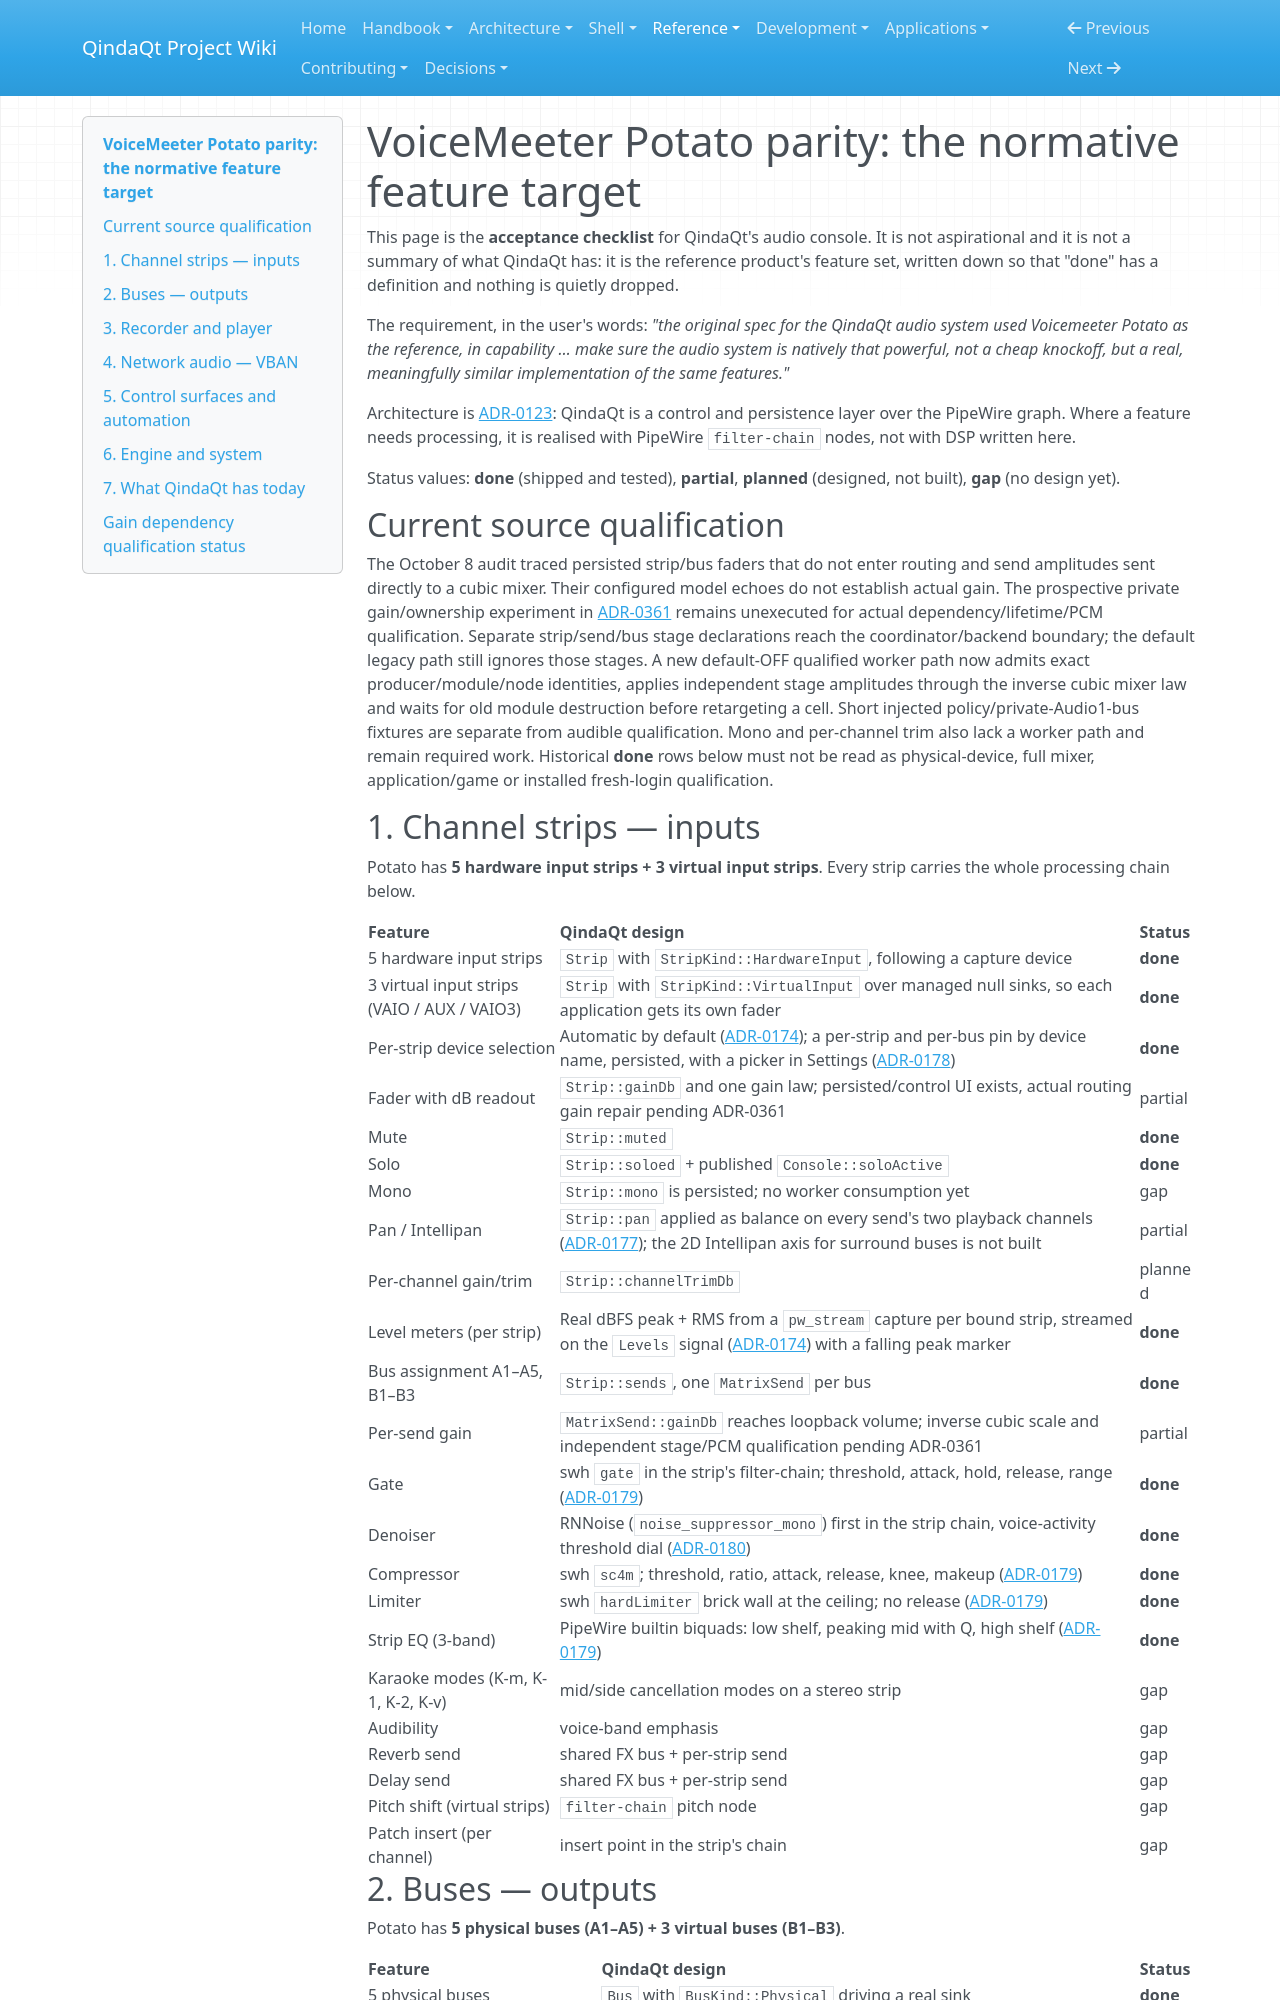

repository: Es00bac/QindaQt · page: reference/voicemeeter-potato-parity.html · generator: mkdocs

# VoiceMeeter Potato parity: the normative feature target

This page is the **acceptance checklist** for QindaQt's audio console. It is not
aspirational and it is not a summary of what QindaQt has: it is the reference
product's feature set, written down so that "done" has a definition and nothing
is quietly dropped.

The requirement, in the user's words: *"the original spec for the QindaQt audio
system used Voicemeeter Potato as the reference, in capability … make sure the
audio system is natively that powerful, not a cheap knockoff, but a real,
meaningfully similar implementation of the same features."*

Architecture is [ADR-0123](../adr/0123-voicemeeter-class-audio-graph-on-pipewire.md):
QindaQt is a control and persistence layer over the PipeWire graph. Where a
feature needs processing, it is realised with PipeWire `filter-chain` nodes, not
with DSP written here.

Status values: **done** (shipped and tested), **partial**, **planned** (designed,
not built), **gap** (no design yet).

## Current source qualification

The October 8 audit traced persisted strip/bus faders that do not enter routing
and send amplitudes sent directly to a cubic mixer. Their configured model
echoes do not establish actual gain. The prospective private gain/ownership
experiment in [ADR-0361](../adr/0361-guard-owned-send-gain-and-producer-lifetime.md)
remains unexecuted for actual dependency/lifetime/PCM qualification.
Separate strip/send/bus stage declarations reach the coordinator/backend
boundary; the default legacy path still ignores those stages. A new default-OFF
qualified worker path now admits exact producer/module/node identities,
applies independent stage amplitudes through the inverse cubic mixer law and
waits for old module destruction before retargeting a cell. Short injected
policy/private-Audio1-bus fixtures are separate from audible qualification.
Mono and per-channel trim also lack a worker path and remain required work.
Historical **done** rows below must not be read as physical-device, full mixer,
application/game or installed fresh-login qualification.

## 1. Channel strips — inputs

Potato has **5 hardware input strips + 3 virtual input strips**. Every strip
carries the whole processing chain below.

| Feature | QindaQt design | Status |
| --- | --- | --- |
| 5 hardware input strips | `Strip` with `StripKind::HardwareInput`, following a capture device | **done** |
| 3 virtual input strips (VAIO / AUX / VAIO3) | `Strip` with `StripKind::VirtualInput` over managed null sinks, so each application gets its own fader | **done** |
| Per-strip device selection | Automatic by default ([ADR-0174](../adr/0174-meters-are-a-stream-not-a-snapshot.md)); a per-strip and per-bus pin by device name, persisted, with a picker in Settings ([ADR-0178](../adr/0178-a-pin-is-a-name-not-a-handle.md)) | **done** |
| Fader with dB readout | `Strip::gainDb` and one gain law; persisted/control UI exists, actual routing gain repair pending ADR-0361 | partial |
| Mute | `Strip::muted` | **done** |
| Solo | `Strip::soloed` + published `Console::soloActive` | **done** |
| Mono | `Strip::mono` is persisted; no worker consumption yet | gap |
| Pan / Intellipan | `Strip::pan` applied as balance on every send's two playback channels ([ADR-0177](../adr/0177-pan-is-balance-on-the-send.md)); the 2D Intellipan axis for surround buses is not built | partial |
| Per-channel gain/trim | `Strip::channelTrimDb` | planned |
| Level meters (per strip) | Real dBFS peak + RMS from a `pw_stream` capture per bound strip, streamed on the `Levels` signal ([ADR-0174](../adr/0174-meters-are-a-stream-not-a-snapshot.md)) with a falling peak marker | **done** |
| Bus assignment A1–A5, B1–B3 | `Strip::sends`, one `MatrixSend` per bus | **done** |
| Per-send gain | `MatrixSend::gainDb` reaches loopback volume; inverse cubic scale and independent stage/PCM qualification pending ADR-0361 | partial |
| Gate | swh `gate` in the strip's filter-chain; threshold, attack, hold, release, range ([ADR-0179](../adr/0179-the-rack-is-one-value-per-strip.md)) | **done** |
| Denoiser | RNNoise (`noise_suppressor_mono`) first in the strip chain, voice-activity threshold dial ([ADR-0180](../adr/0180-a-bus-has-a-rack-too-and-a-strip-hears-clean.md)) | **done** |
| Compressor | swh `sc4m`; threshold, ratio, attack, release, knee, makeup ([ADR-0179](../adr/0179-the-rack-is-one-value-per-strip.md)) | **done** |
| Limiter | swh `hardLimiter` brick wall at the ceiling; no release ([ADR-0179](../adr/0179-the-rack-is-one-value-per-strip.md)) | **done** |
| Strip EQ (3-band) | PipeWire builtin biquads: low shelf, peaking mid with Q, high shelf ([ADR-0179](../adr/0179-the-rack-is-one-value-per-strip.md)) | **done** |
| Karaoke modes (K-m, K-1, K-2, K-v) | mid/side cancellation modes on a stereo strip | gap |
| Audibility | voice-band emphasis | gap |
| Reverb send | shared FX bus + per-strip send | gap |
| Delay send | shared FX bus + per-strip send | gap |
| Pitch shift (virtual strips) | `filter-chain` pitch node | gap |
| Patch insert (per channel) | insert point in the strip's chain | gap |
